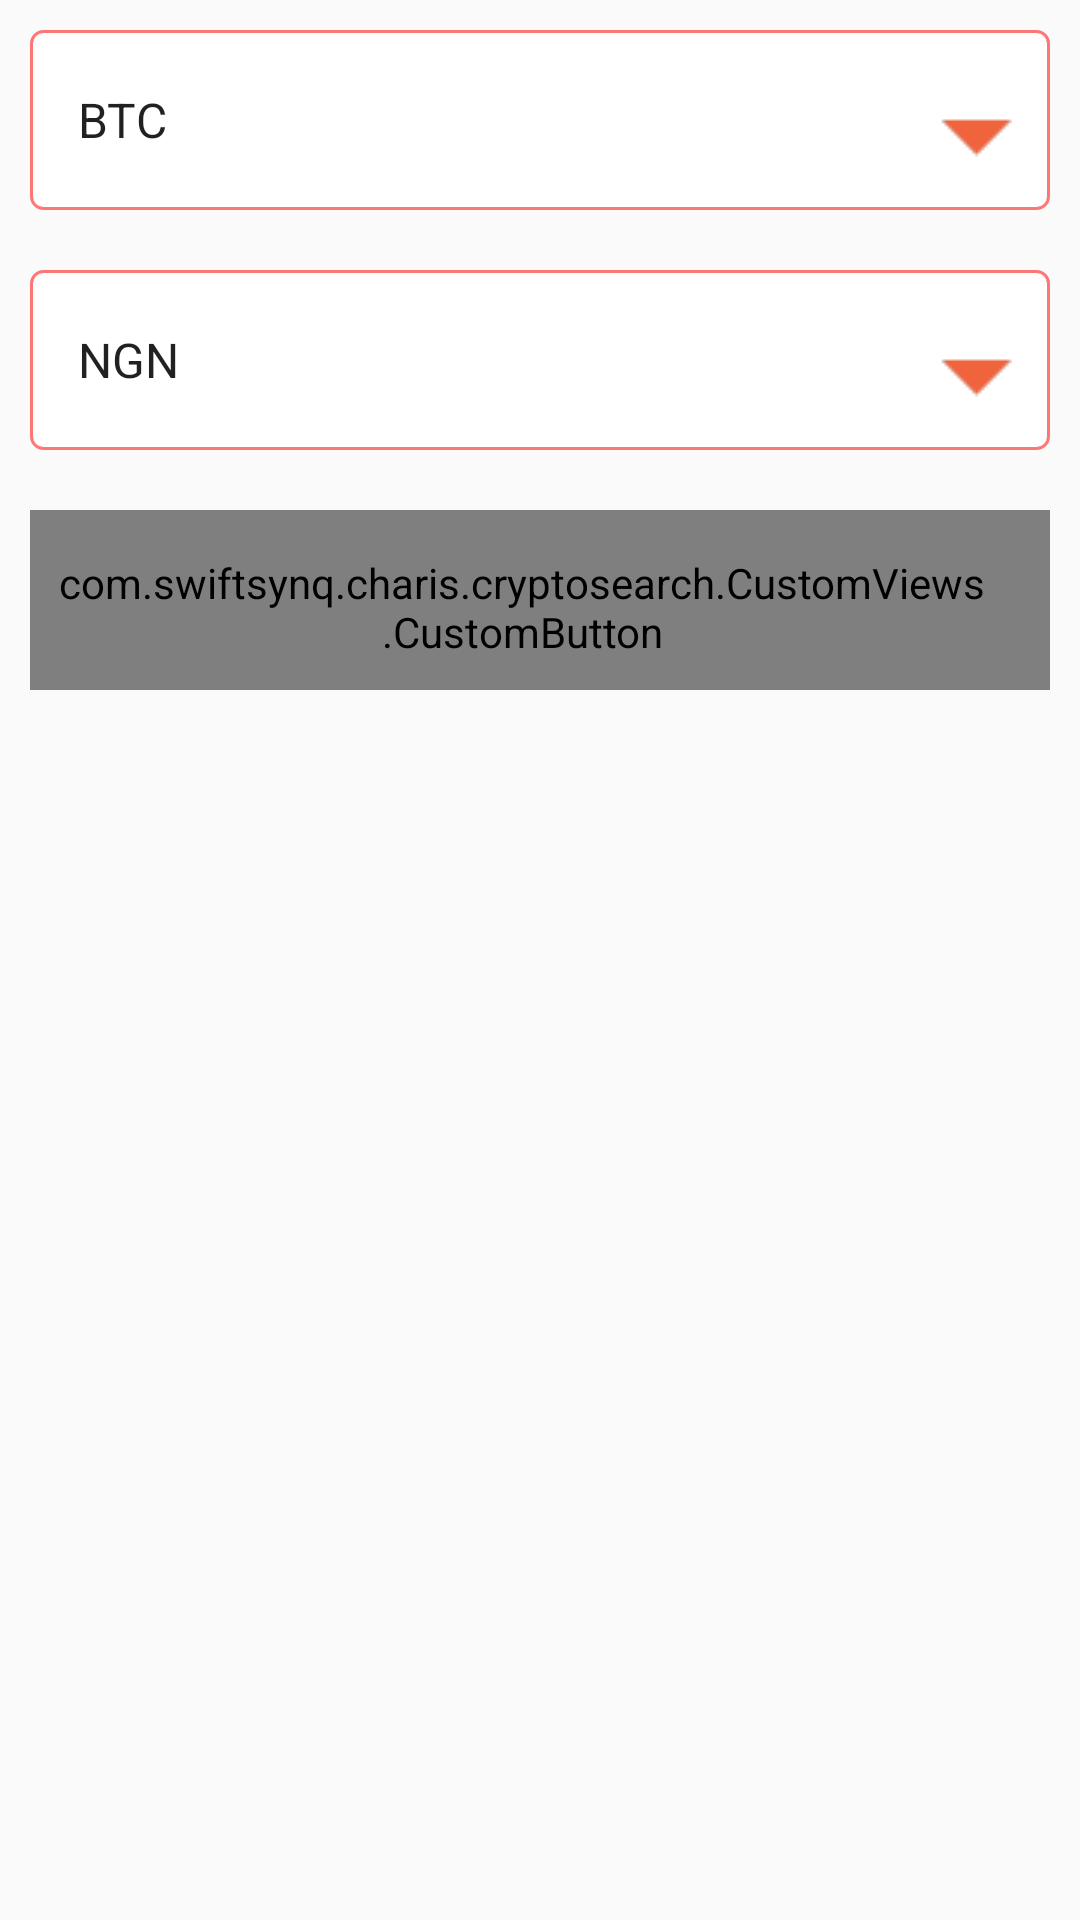

Android layout source for this screen:
<!-- AndroidManifest.xml: application theme AppTheme -->
<!-- res/layout/customdialog.xml -->
<?xml version="1.0" encoding="utf-8"?>
<LinearLayout xmlns:android="http://schemas.android.com/apk/res/android"
    xmlns:app="http://schemas.android.com/apk/res-auto"
    android:orientation="vertical"
    android:layout_width="match_parent"
    android:layout_height="match_parent">
    <Spinner
        android:layout_width="match_parent"
        android:layout_height="60dp"
        android:id="@+id/cryptospinner"
        android:entries="@array/CryptoCurrencies"
        style="@style/spinner_style"
        android:prompt="@string/cryptoPrompt"
        android:background="@drawable/gradient_spinner"  />
    <Spinner
        android:layout_width="match_parent"
        android:layout_height="60dp"
        android:id="@+id/currencyspinner"
        android:entries="@array/worldcurrencies"
        style="@style/spinner_style"
        android:prompt="@string/currencyPrompt"
        android:background="@drawable/gradient_spinner" />
    <LinearLayout
        android:layout_width="match_parent" android:id="@+id/dialogavilyt"
        android:layout_height="wrap_content" android:visibility="gone" android:gravity="center" android:orientation="horizontal"
        android:layout_alignParentBottom="true"
        android:layout_alignParentLeft="true"
        android:layout_alignParentStart="true">
        <com.wang.avi.AVLoadingIndicatorView
            android:id="@+id/dialogavi"
            android:layout_width="wrap_content"
            android:layout_height="50dp"
            app:indicatorName="BallPulseIndicator"
            app:indicatorColor="@color/colorPrimary"/>
    </LinearLayout>
    <com.swiftsynq.charis.cryptosearch.CustomViews.CustomButton
        android:text="@string/currencyrate"
        style="@style/button_style"
        android:background="@drawable/custombutton"
        android:textColor="@android:color/white"
        android:id="@+id/currencyratebtn" />

</LinearLayout>
<!-- resources referenced by this layout -->
<resources>
  <string-array name="CryptoCurrencies">
          <item>BTC</item>
          <item>ETH</item>
      </string-array>
  <string-array name="worldcurrencies">
          <item>NGN</item>
          <item>CAD</item>
          <item>USD</item>
          <item>EUR</item>
          <item>AUD</item>
          <item>RUB</item>
          <item>SEK</item>
          <item>CHF</item>
          <item>GBP</item>
          <item>CNY</item>
          <item>GIP</item>
          <item>ZAR</item>
          <item>TWD</item>
          <item>UAH</item>
          <item>GHS</item>
          <item>ETB</item>
          <item>TND</item>
          <item>RSD</item>
          <item>NZD</item>
          <item>JMD</item>
      </string-array>
  <color name="colorPrimary">#EF643D</color>
  <!-- drawable gradient_spinner (drawable) -->
  <?xml version="1.0" encoding="utf-8"?>
  <selector xmlns:android="http://schemas.android.com/apk/res/android">
  
      <item><layer-list>
          <item><shape>
              
              <solid android:color="#fff" />
  
              
              <stroke android:width="1dp" android:color="#ff7676" />
              <corners android:radius="4dp" />
  
              <padding android:bottom="3dp" android:left="3dp" android:right="3dp" android:top="3dp" />
          </shape></item>
          <item ><bitmap android:gravity="bottom|right" android:src="@drawable/spinner_arow"
           />
          </item>
      </layer-list></item>
  
  </selector>
  <string name="cryptoPrompt">CryptoCurrency</string>
  <string name="currencyPrompt">Currency</string>
  <string name="currencyrate">Get Current Rate</string>
  <style name="button_style">
          <item name="android:layout_width">match_parent</item>
          <item name="android:layout_height">60dp</item>
          <item name="android:layout_margin">10dp</item>
          <item name="android:paddingLeft">8dp</item>
          <item name="android:paddingRight">20dp</item>
          <item name="android:paddingTop">5dp</item>
          <item name="android:paddingBottom">0dp</item>
      </style>
  <style name="spinner_style">
          <item name="android:layout_width">match_parent</item>
          <item name="android:layout_height">wrap_content</item>
          <item name="android:background">@drawable/gradient_spinner</item>
          <item name="android:layout_margin">10dp</item>
          <item name="android:paddingLeft">8dp</item>
          <item name="android:paddingRight">20dp</item>
          <item name="android:paddingTop">5dp</item>
          <item name="android:paddingBottom">5dp</item>
          <item name="android:popupBackground">#DFFFFFFF</item>
      </style>
  <style name="AppTheme" parent="Theme.AppCompat.Light.DarkActionBar">
          
          <item name="colorPrimary">@color/colorPrimary</item>
          <item name="colorPrimaryDark">@color/colorPrimaryDark</item>
          <item name="colorAccent">@color/colorAccent</item>
      </style>
  <color name="colorPrimaryDark">#c45131</color>
  <color name="colorAccent">#EF643D</color>
</resources>
